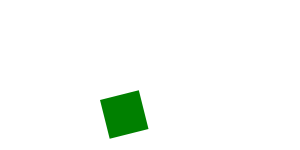
t = 0.00 s
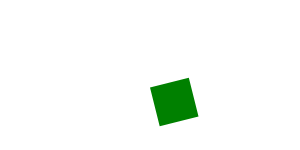
t = 0.50 s
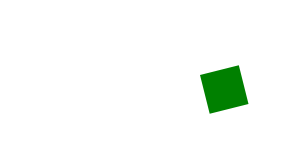
t = 1.00 s
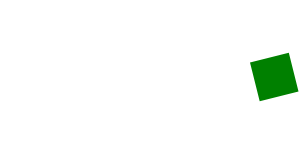
t = 1.50 s

The animated SVG that drew these frames (rendered in a browser with its animation timeline set to each time). Animation: 1 SMIL element (animateMotion=1); one cycle of 2.00 s, repeats indefinitely.

<?xml version="1.0" encoding="UTF-8"?>
<!DOCTYPE svg PUBLIC "-//W3C//DTD SVG 1.1 Tiny//EN" "http://www.w3.org/Graphics/SVG/1.1/DTD/svg11-tiny.dtd">
<svg xmlns="http://www.w3.org/2000/svg" xmlns:xlink="http://www.w3.org/1999/xlink">
  <rect width="40" height="40" fill="green">
    <animateMotion calcMode="linear" path="M 100 100 L 300 50" dur="2s" repeatCount="indefinite" rotate="auto"/>
  </rect>
</svg>
